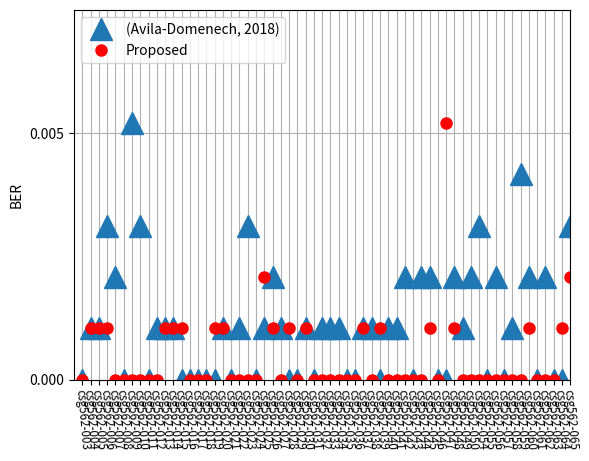

Reproduce this figure in Python.
# -*- encoding:utf-8 -*-
# -*- coding:utf-8 -*-


def run_main():
    db_images = [
        'csg562-003', 'csg562-004', 'csg562-005', 'csg562-006',
        'csg562-007', 'csg562-008', 'csg562-009', 'csg562-010',
        'csg562-011', 'csg562-012', 'csg562-013', 'csg562-014',
        'csg562-015', 'csg562-016', 'csg562-017', 'csg562-018',
        'csg562-019', 'csg562-020', 'csg562-021', 'csg562-022',
        'csg562-023', 'csg562-024', 'csg562-025', 'csg562-026',
        'csg562-027', 'csg562-028', 'csg562-029', 'csg562-030',
        'csg562-031', 'csg562-032', 'csg562-033', 'csg562-034',
        'csg562-035', 'csg562-036', 'csg562-037', 'csg562-038',
        'csg562-039', 'csg562-040', 'csg562-041', 'csg562-042',
        'csg562-043', 'csg562-044', 'csg562-045', 'csg562-046',
        'csg562-047', 'csg562-048', 'csg562-049', 'csg562-050',
        'csg562-054', 'csg562-055', 'csg562-056', 'csg562-057',
        'csg562-058', 'csg562-059', 'csg562-060', 'csg562-061',
        'csg562-062', 'csg562-063', 'csg562-064', 'csg562-065'
    ]
    import matplotlib.pyplot as plt
    #plt.title('BER from extracted watermark images QF = 25%')
    images = []
    for i in range(60):
        images.append(i+1)
    plt.plot(
        images,
        [
            0.000000,0.001041,0.001041,0.003122,0.002081,0.000000,0.005203,0.003122,0.000000,0.001041,0.001041,0.001041,0.000000,0.000000,0.000000,0.000000,0.000000,0.001041,0.000000,0.001041,0.003122,0.000000,0.001041,0.002081,0.001041,0.000000,0.000000,0.001041,0.000000,0.001041,0.001041,0.001041,0.000000,0.000000,0.001041,0.001041,0.000000,0.001041,0.001041,0.002081,0.000000,0.002081,0.002081,0.000000,0.000000,0.002081,0.001041,0.002081,0.003122,0.000000,0.002081,0.000000,0.001041,0.004162,0.002081,0.000000,0.002081,0.000000,0.000000,0.003122
        ], '^', label='(Avila-Domenech, 2018)', markersize=16)
    plt.plot(
        images,
        [
            0.000000,0.001041,0.001041,0.001041,0.000000,0.000000,0.000000,0.000000,0.000000,0.000000,0.001041,0.001041,0.001041,0.000000,0.000000,0.000000,0.001041,0.001041,0.000000,0.000000,0.000000,0.000000,0.002081,0.001041,0.000000,0.001041,0.000000,0.001041,0.000000,0.000000,0.000000,0.000000,0.000000,0.000000,0.001041,0.000000,0.001041,0.000000,0.000000,0.000000,0.000000,0.000000,0.001041,0.000000,0.005203,0.001041,0.000000,0.000000,0.000000,0.000000,0.000000,0.000000,0.000000,0.000000,0.001041,0.000000,0.000000,0.000000,0.001041,0.002081
        ], 'ro', label='Proposed', markersize=8)
    plt.ylabel('BER')
    plt.legend(loc='upper left', numpoints=1)
    plt.axis([0, 60, 0, 0.0075])
    plt.xticks(images, db_images, size='small', color='k', rotation=-85)
    plt.grid(True)
    font = {
        'family' : 'monospace',
        'weight' : 'bold',
        'size'   : 50}
    plt.rc('font', **font)
    plt.show()


if __name__ == "__main__":
    run_main()